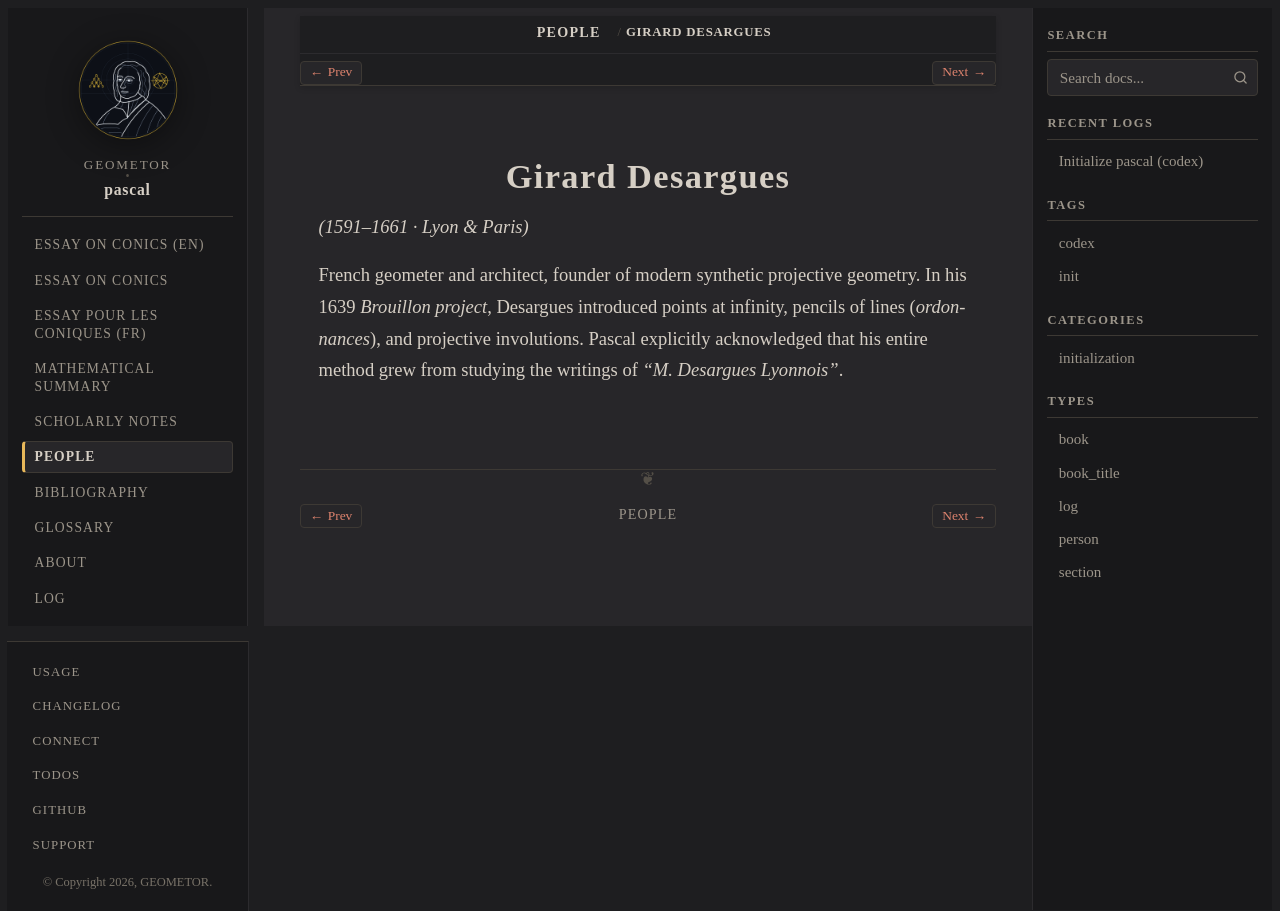

repository: geometor/pascal · page: people/desargues.html · generator: sphinx

:type: person
:excerpt: (1591–1661 · Lyon & Paris)

.. _person-desargues:

Girard Desargues
================

*(1591–1661 · Lyon & Paris)*

French geometer and architect, founder of modern synthetic projective geometry. In his 1639 *Brouillon project*, Desargues introduced points at infinity, pencils of lines (*ordonnances*), and projective involutions. Pascal explicitly acknowledged that his entire method grew from studying the writings of *"M. Desargues Lyonnois"*.
